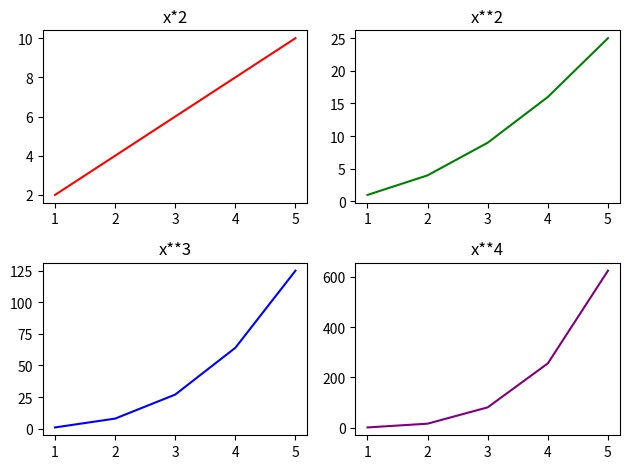

Python code for this plot:
import matplotlib.pyplot as plt
import numpy as np

x = np.array([1, 2, 3, 4, 5])

# Figure: The canvas
# Ax: Single plot

# the subplot function returns a tuple of two entities:
# a figure object, and a 2D array of axis objects
figure, axes = plt.subplots(2, 2)   # we can therefore decouple the returned tuple

# to fill the single subplots, we access the array:
axes[0, 0].plot(x, x*2, color="red")
# to customize each, we still access the same subplot
axes[0, 0].set_title("x*2")

axes[0, 1].plot(x, x**2, color="green")
axes[0, 1].set_title("x**2")

axes[1, 0].plot(x, x**3, color="blue")
axes[1, 0].set_title("x**3")

axes[1, 1].plot(x, x**4, color="purple")
axes[1, 1].set_title("x**4")
# of course, you can use whatever graph style as you want for each subgraph

plt.tight_layout()  # to avoid overlapsing
plt.show()